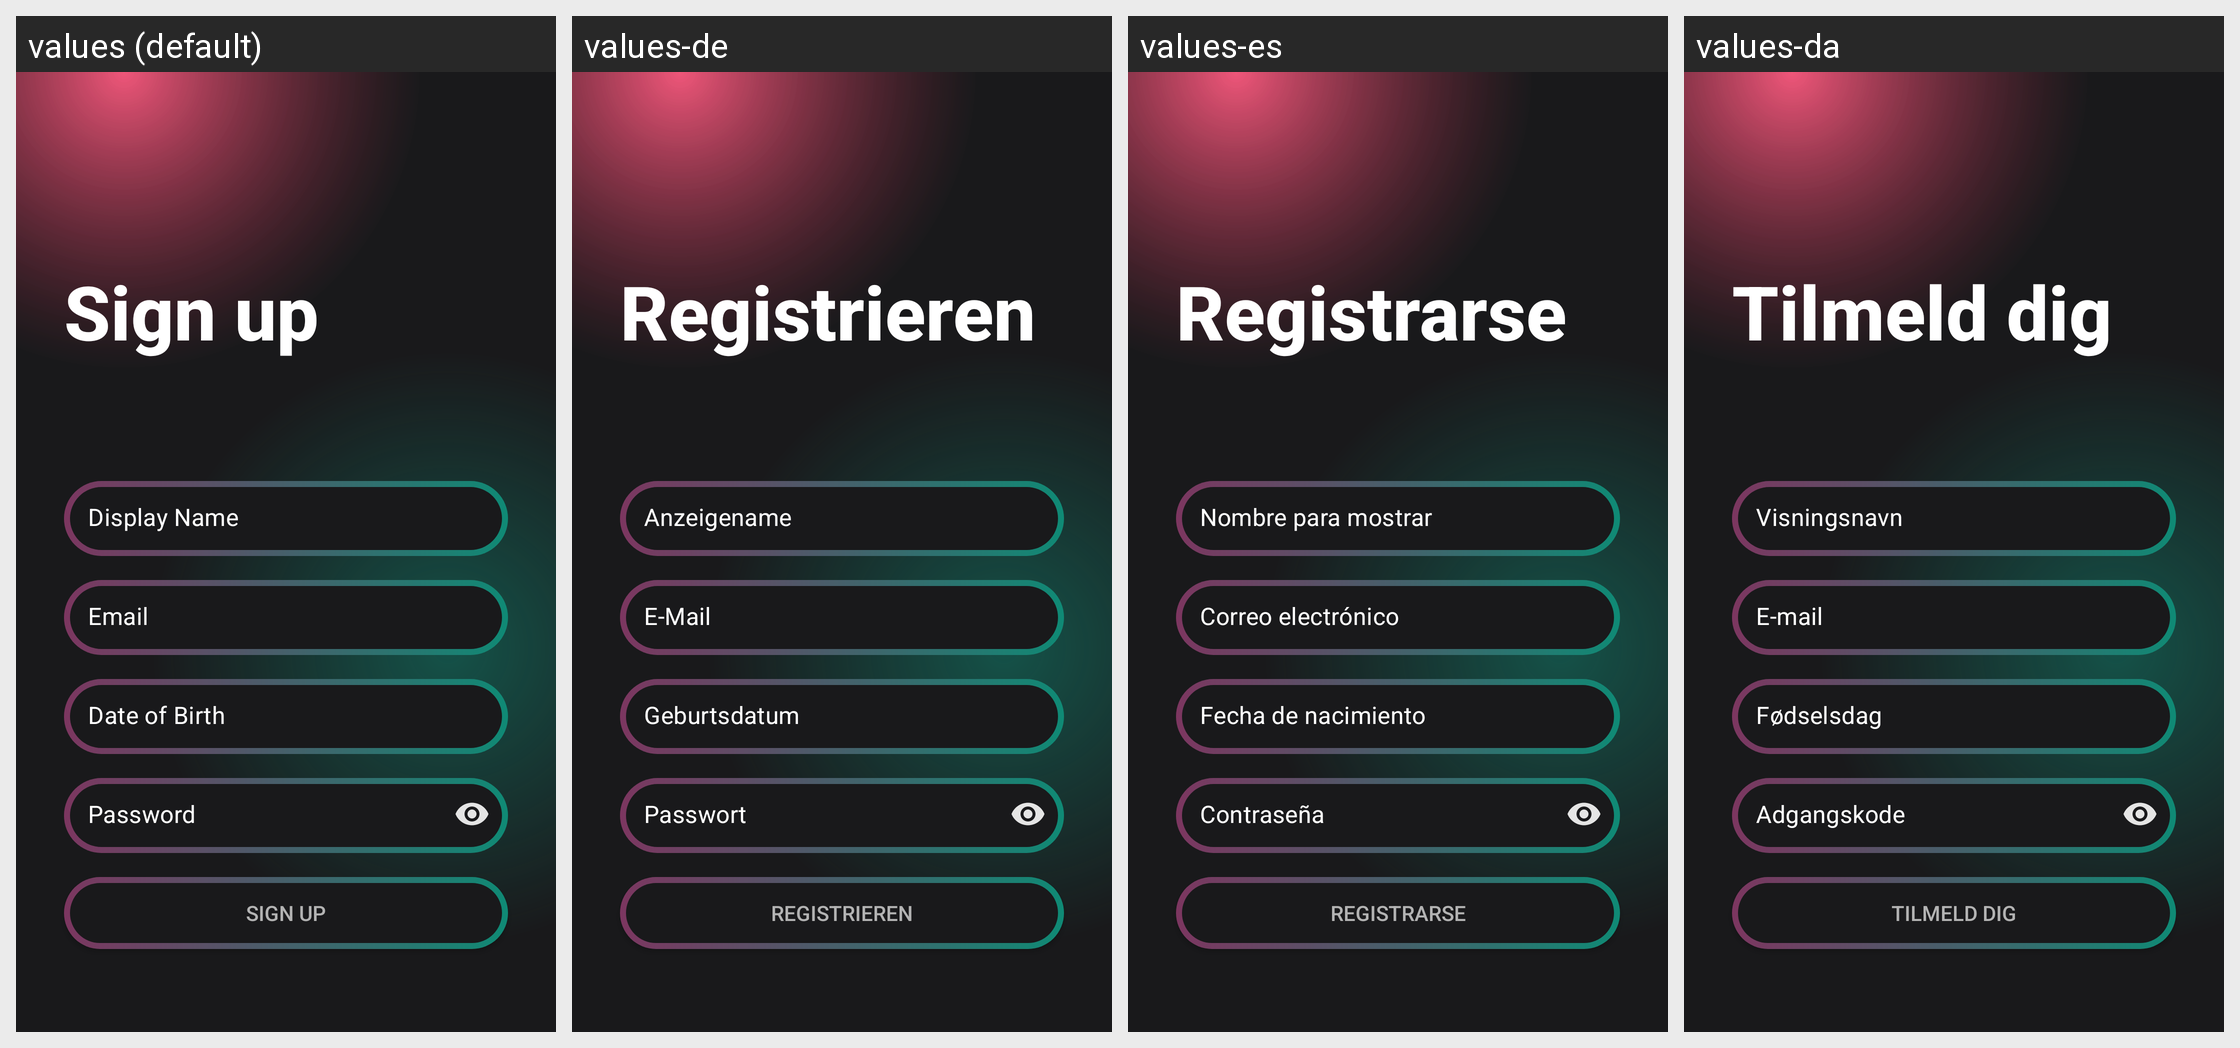

Locale-by-locale string values for the Android screen shown in this grid:
Android screen res/layout/activity_logout_screen.xml rendered under 4 locales, left to right: values (default), values-de, values-es, values-da. Device: Nexus 5 (rendered at 1080×1920; each locale shown at half size, 540×960, under a caption strip naming it); theme AppTheme.
Other locales in the repository, not shown: values-af, values-fil, values-fr, values-hi, values-ie, values-in, values-it, values-ja, values-ko, values-tr, values-vi.
Strings drawn on this screen, with the default value and each locale's value (text and hints the layout hard-codes, and strings that could not be matched under every locale, appear in the picture but are not listed):

sign_up
  values: Sign up
  values-de: Registrieren
  values-es: Registrarse
  values-da: Tilmeld dig

dislay_name
  values: Display Name
  values-de: Anzeigename
  values-es: Nombre para mostrar
  values-da: Visningsnavn

account
  values: Email
  values-de: E-Mail
  values-es: Correo electrónico
  values-da: E-mail

dob
  values: Date of Birth
  values-de: Geburtsdatum
  values-es: Fecha de nacimiento
  values-da: Fødselsdag

password
  values: Password
  values-de: Passwort
  values-es: Contraseña
  values-da: Adgangskode
